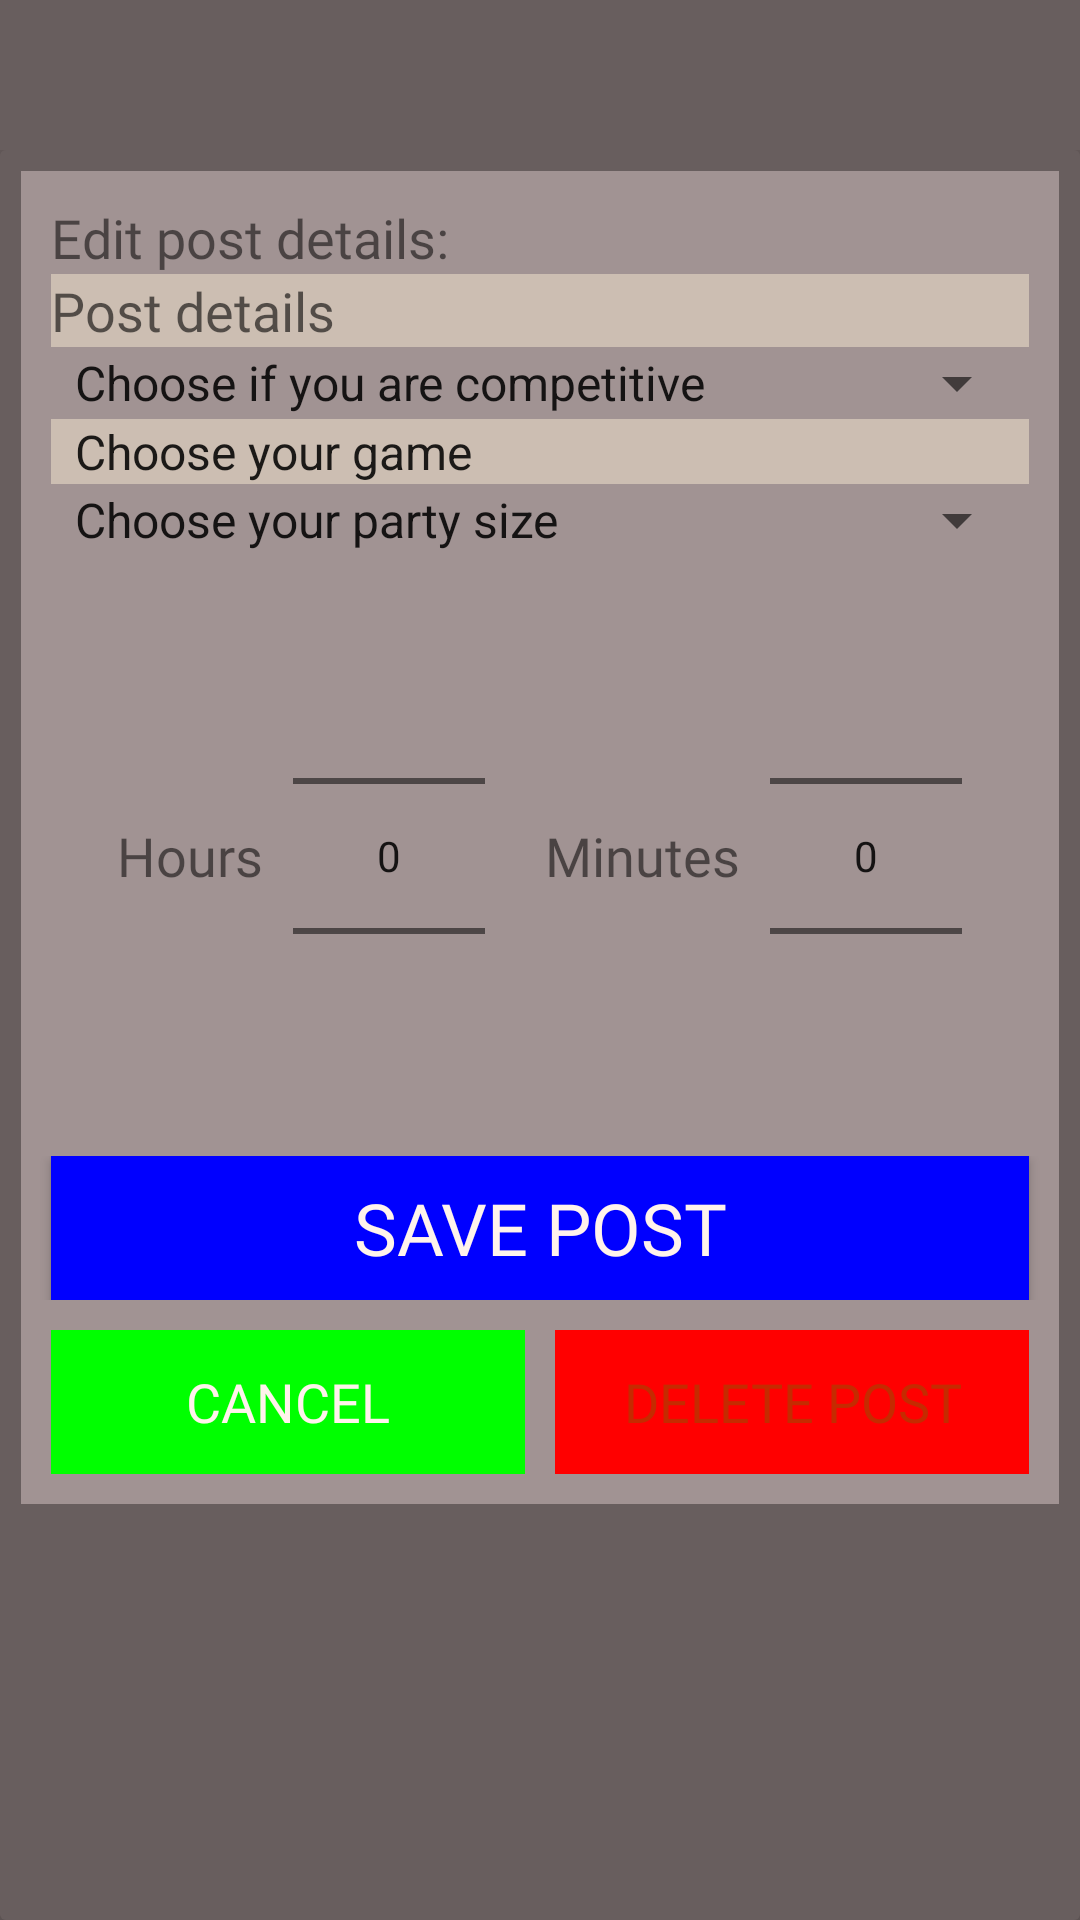

Produce the Android XML layout that renders to this screen, including the resource entries it uses.
<!-- AndroidManifest.xml: application theme Theme.LFG -->
<!-- res/layout/fragment_edit.xml -->
<?xml version="1.0" encoding="utf-8"?>
<LinearLayout xmlns:android="http://schemas.android.com/apk/res/android"
    xmlns:app="http://schemas.android.com/apk/res-auto"
    xmlns:card_view="http://schemas.android.com/apk/res-auto"
    xmlns:tools="http://schemas.android.com/tools"
    android:layout_width="match_parent"
    android:layout_height="match_parent"
    android:background="#685E5E"
    android:orientation="vertical"
    android:paddingTop="50dp"
    tools:context=".fragments.EditFragment">

    <androidx.cardview.widget.CardView
        android:layout_width="match_parent"
        android:layout_height="match_parent"
        android:background="#685E5E"
        android:backgroundTint="#685E5E"
        card_view:cardElevation="20dp">

        <ScrollView
            android:layout_width="match_parent"
            android:layout_height="match_parent"
            android:background="#685E5E"
            android:orientation="vertical"
            android:padding="7dp"
            android:paddingBottom="10dp">

            <LinearLayout
                android:layout_width="match_parent"
                android:layout_height="wrap_content"
                android:background="#A19393"
                android:orientation="vertical"
                android:paddingBottom="10dp">

                <LinearLayout
                    android:layout_width="match_parent"
                    android:layout_height="match_parent"
                    android:layout_marginStart="10dp"
                    android:layout_marginEnd="10dp"
                    android:orientation="vertical"
                    tools:context=".MainActivity">

                    <TextView
                        android:id="@+id/tvEditPostDetails"
                        android:layout_width="wrap_content"
                        android:layout_height="wrap_content"
                        android:layout_marginTop="10dp"
                        android:fontFamily="@font/amiko_semibold"
                        android:text="Edit post details:"
                        android:textSize="18sp"
                        android:transitionName="body" />

                    <EditText
                        android:id="@+id/etPostDetails"
                        android:layout_width="match_parent"
                        android:layout_height="wrap_content"
                        android:background="#C4DACCBC"
                        android:ems="10"
                        android:fontFamily="@font/amiko_semibold"
                        android:gravity="start|top"
                        android:hint="Post details"
                        android:inputType="textMultiLine"
                        android:isScrollContainer="true"
                        tools:text="I've got a 2 stack looking for some back up rushing B, we playing mirage, D2, and inferno. Add me on steam here: https://steamcommunity.com/profiles/thelegend27" />

                    <Spinner
                        android:id="@+id/spinnerTag"
                        android:layout_width="match_parent"
                        android:layout_height="wrap_content"
                        android:entries="@array/tag_array" />

                    <Spinner
                        android:id="@+id/spinnerGame"
                        android:layout_width="match_parent"
                        android:layout_height="wrap_content"
                        android:background="#C4DACCBC"
                        android:entries="@array/game_array" />

                    <Spinner
                        android:id="@+id/sPartyAmount"
                        android:layout_width="match_parent"
                        android:layout_height="wrap_content"
                        android:entries="@array/size_array"
                        tools:layout_editor_absoluteX="223dp"
                        tools:layout_editor_absoluteY="431dp" />

                </LinearLayout>

                <LinearLayout
                    android:layout_width="match_parent"
                    android:layout_height="wrap_content"
                    android:layout_marginTop="10dp"
                    android:layout_marginBottom="10dp"
                    android:gravity="center"
                    android:orientation="horizontal">

                    <TextView
                        android:layout_width="wrap_content"
                        android:layout_height="wrap_content"
                        android:fontFamily="@font/amiko_semibold"
                        android:text="Hours"
                        android:textSize="18sp">

                    </TextView>

                    <NumberPicker
                        android:id="@+id/npHour"
                        android:layout_width="wrap_content"
                        android:layout_height="wrap_content"
                        android:layout_marginStart="10dp"
                        android:layout_marginEnd="10dp">

                    </NumberPicker>

                    <TextView
                        android:layout_width="wrap_content"
                        android:layout_height="wrap_content"
                        android:layout_marginStart="10dp"
                        android:fontFamily="@font/amiko_semibold"
                        android:text="Minutes"
                        android:textSize="18sp">

                    </TextView>

                    <NumberPicker
                        android:id="@+id/npMinute"
                        android:layout_width="wrap_content"
                        android:layout_height="wrap_content"
                        android:layout_marginStart="10dp">

                    </NumberPicker>

                </LinearLayout>

                <LinearLayout
                    android:layout_width="match_parent"
                    android:layout_height="wrap_content">

                    <Button
                        android:id="@+id/btnPost"
                        android:layout_width="match_parent"
                        android:layout_height="wrap_content"
                        android:layout_marginStart="10dp"
                        android:layout_marginEnd="10dp"
                        android:background="#0000FF"
                        android:fontFamily="@font/amiko_semibold"
                        android:text="Save Post"
                        android:textColor="#fff3ec"
                        android:textSize="24sp" />
                </LinearLayout>

                <LinearLayout
                    android:layout_width="match_parent"
                    android:layout_height="wrap_content"
                    android:layout_marginTop="10dp"
                    android:orientation="horizontal">

                    <Button
                        android:id="@+id/btnCancel"
                        style="@style/Widget.AppCompat.Button.Borderless"
                        android:layout_width="0dp"
                        android:layout_height="match_parent"
                        android:layout_marginStart="10dp"
                        android:layout_marginEnd="5dp"
                        android:layout_weight="0.5"
                        android:background="#00FF00"
                        android:fontFamily="@font/amiko_semibold"
                        android:text="Cancel"
                        android:textAllCaps="true"
                        android:textColor="#fff3ec"
                        android:textSize="18sp" />

                    <Button
                        android:id="@+id/btnDeletePost"
                        style="@style/Widget.AppCompat.Button.Borderless"
                        android:layout_width="0dp"
                        android:layout_height="match_parent"
                        android:layout_marginStart="5dp"
                        android:layout_marginEnd="10dp"
                        android:layout_weight="0.5"
                        android:background="#FF0000"
                        android:fontFamily="@font/amiko_semibold"
                        android:text="Delete Post"
                        android:textColor="#C52B00"
                        android:textSize="18sp"
                        app:rippleColor="#FFFFFF" />

                </LinearLayout>
            </LinearLayout>

        </ScrollView>
    </androidx.cardview.widget.CardView>
</LinearLayout>
<!-- resources referenced by this layout -->
<resources>
  <string-array name="game_array">
          <item>Choose your game</item>
          <item>Among Us</item>
          <item>Call of Duty</item>
          <item>Fortnite</item>
          <item>Grand Theft Auto</item>
          <item>League of Legends</item>
          <item>Minecraft</item>
          <item>Overwatch</item>
          <item>Valorant</item>
          <item>Other</item>
      </string-array>
  <string-array name="size_array">
          <item>Choose your party size</item>
          <item>1</item>
          <item>2</item>
          <item>3</item>
          <item>4</item>
          <item>5</item>
          <item>6</item>
          <item>7</item>
          <item>8</item>
          <item>9</item>
          <item>10</item>
      </string-array>
  <string-array name="tag_array">
          <item>Choose if you are competitive</item>
          <item>Competitive</item>
          <item>Casual</item>
      </string-array>
  <style name="Theme.LFG" parent="Theme.MaterialComponents.DayNight.NoActionBar">
          
          <item name="colorPrimary">#55423d</item>
          <item name="colorPrimaryVariant">#271c19</item>
          <item name="colorOnPrimary">#271c19</item>
          
          <item name="colorSecondary">#fff3ec</item>
          <item name="colorSecondaryVariant">#fffffe</item>
          <item name="colorOnSecondary">#140d0b</item>
          
          <item name="android:statusBarColor" tools:targetApi="l">?attr/colorPrimaryVariant</item>
          
          <item name="android:windowContentTransitions">true</item>
  
  
      </style>
</resources>
